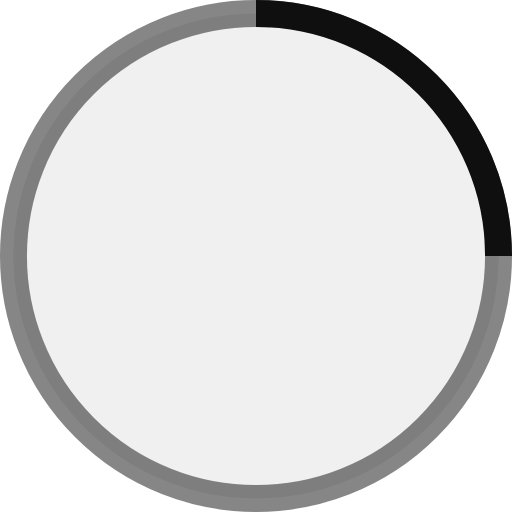
t = 0.00 s
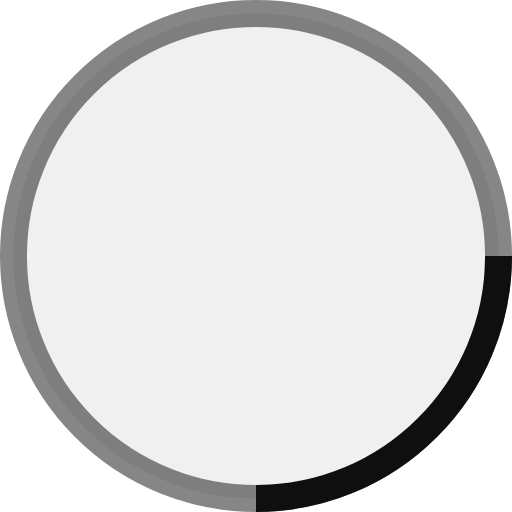
t = 1.25 s
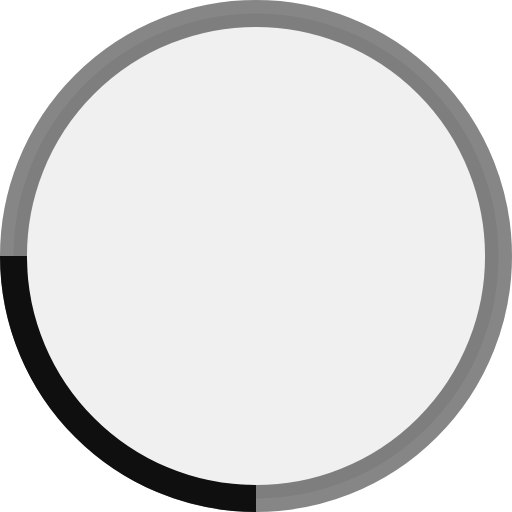
t = 2.50 s
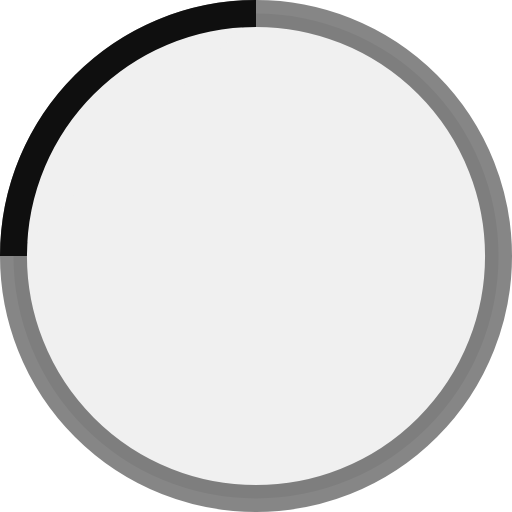
t = 3.75 s

The animated SVG that drew these frames (rendered in a browser with its animation timeline set to each time). Animation: 1 SMIL element (animateTransform=1); one cycle of 5.00 s, repeats indefinitely.

<svg xmlns="http://www.w3.org/2000/svg" width="38" height="38" viewBox="0 0 38 38" stroke="#0f0f0f">
    <g fill="none" fill-rule="evenodd">
        <g transform="translate(1 1)" stroke-width="2">
            <circle stroke-opacity=".5" cx="18" cy="18" r="18" fill="#f0f0f0"/>
            <path d="M36 18c0-9.94-8.06-18-18-18" fill="#f0f0f0">
                <animateTransform attributeName="transform" type="rotate" from="0 18 18" to="360 18 18" dur="5s" repeatCount="indefinite" fill="#f0f0f0"/>
            </path>
        </g>
    </g>
</svg>
